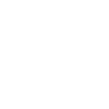
t = 0.00 s
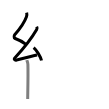
t = 3.50 s
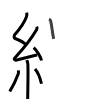
t = 6.75 s
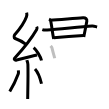
t = 10.25 s
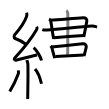
t = 13.50 s
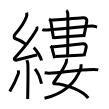
t = 17.00 s

The animated SVG that drew these frames (rendered in a browser with its animation timeline set to each time). Animation: 17 SMIL elements (animate=17); one cycle of 17.00 s.

<svg width="109px" height="109px" viewBox="0 0 px 109px" xmlns="http://www.w3.org/2000/svg" xmlns:xlink="http://www.w3.org/1999/xlink" xml:space="preserve" version="1.1"  baseProfile="full">
<path d="M26.65,12.67c0.36,1.42,0.38,2.47-0.18,4.01C24,23.5,19.5,29.25,14.68,34.69c-0.67,0.75-0.72,3.27,0,3.54c3.81,1.42,7.64,3.28,10.91,5.88" style="fill:none;stroke:black;stroke-width:3;opacity:0">
  <animate attributeType="CSS" attributeName="opacity" from="0" to="1" begin="0s" dur="1s" repeatCount="0" fill="freeze" />
</path>
<path d="M36.7,26.68c0.27,0.53,0.34,2.27,0,2.85c-5.24,8.99-14.48,20.49-21.69,28.13c-1.65,1.75,0.41,2.75,1.49,2.4c4.51-1.49,14.72-3.65,20.52-5.08" style="fill:none;stroke:black;stroke-width:3;opacity:0">
  <animate attributeType="CSS" attributeName="opacity" from="0" to="1" begin="1s" dur="1s" repeatCount="0" fill="freeze" />
</path>
<path d="M33.63,47.63c2.78,2.27,7.18,9.34,7.87,12.87" style="fill:none;stroke:black;stroke-width:3;opacity:0">
  <animate attributeType="CSS" attributeName="opacity" from="0" to="1" begin="2s" dur="1s" repeatCount="0" fill="freeze" />
</path>
<path d="M26.86,60.12c0.07,0.38,0.97,1.96,1.04,4.34c0.33,11.46-0.21,30.56-0.21,34.46" style="fill:none;stroke:black;stroke-width:3;opacity:0">
  <animate attributeType="CSS" attributeName="opacity" from="0" to="1" begin="3s" dur="1s" repeatCount="0" fill="freeze" />
</path>
<path d="M18.36,70.35c0.14,0.99,0.12,2.94-0.14,3.65c-1.72,4.62-6.03,13.54-8.47,17.5" style="fill:none;stroke:black;stroke-width:3;opacity:0">
  <animate attributeType="CSS" attributeName="opacity" from="0" to="1" begin="4s" dur="1s" repeatCount="0" fill="freeze" />
</path>
<path d="M35,69c3.25,3.49,5.74,11.59,6.5,14.75" style="fill:none;stroke:black;stroke-width:3;opacity:0">
  <animate attributeType="CSS" attributeName="opacity" from="0" to="1" begin="5s" dur="1s" repeatCount="0" fill="freeze" />
</path>
<path d="M49.03,19.23c0.56,0.25,1.6,1.33,1.79,2.27c1.24,6.13,1.84,13.43,2.92,17.47" style="fill:none;stroke:black;stroke-width:3;opacity:0">
  <animate attributeType="CSS" attributeName="opacity" from="0" to="1" begin="6s" dur="1s" repeatCount="0" fill="freeze" />
</path>
<path d="M50.13,20.34c10.34-1,24.74-1.64,32.91-2.51c2.61-0.28,4.1,1.44,3.77,3.35C85.47,28.8,84.52,32.77,83.77,37" style="fill:none;stroke:black;stroke-width:3;opacity:0">
  <animate attributeType="CSS" attributeName="opacity" from="0" to="1" begin="7s" dur="1s" repeatCount="0" fill="freeze" />
</path>
<path d="M42.3,29.55c1.26,0.43,3.58,0.52,4.84,0.43c11.11-0.73,31.61-2.98,45.06-3.98c1.81-0.13,3.57,0.64,4.92,0.92" style="fill:none;stroke:black;stroke-width:3;opacity:0">
  <animate attributeType="CSS" attributeName="opacity" from="0" to="1" begin="8s" dur="1s" repeatCount="0" fill="freeze" />
</path>
<path d="M53.7,37.74c2.56-0.17,26.52-2.06,29.81-2.23" style="fill:none;stroke:black;stroke-width:3;opacity:0">
  <animate attributeType="CSS" attributeName="opacity" from="0" to="1" begin="9s" dur="1s" repeatCount="0" fill="freeze" />
</path>
<path d="M50.51,45.98c0.45,0.44,1.23,1.02,1.45,1.98c0.78,3.54,1.94,7.03,2.76,10.3" style="fill:none;stroke:black;stroke-width:3;opacity:0">
  <animate attributeType="CSS" attributeName="opacity" from="0" to="1" begin="10s" dur="1s" repeatCount="0" fill="freeze" />
</path>
<path d="M51.45,47.07c9.8-0.92,23.46-2.44,31.21-3.24c2.47-0.25,3.9,1.33,3.57,3.1C85.85,49,85,52.25,83.99,56" style="fill:none;stroke:black;stroke-width:3;opacity:0">
  <animate attributeType="CSS" attributeName="opacity" from="0" to="1" begin="11s" dur="1s" repeatCount="0" fill="freeze" />
</path>
<path d="M55.45,56.56c2.3-0.16,25.33-1.46,28.3-1.62" style="fill:none;stroke:black;stroke-width:3;opacity:0">
  <animate attributeType="CSS" attributeName="opacity" from="0" to="1" begin="12s" dur="1s" repeatCount="0" fill="freeze" />
</path>
<path d="M66.31,10.5c0.83,0.46,1.32,2.08,1.48,3.01c0.16,0.93,0,35.45-0.17,41.24" style="fill:none;stroke:black;stroke-width:3;opacity:0">
  <animate attributeType="CSS" attributeName="opacity" from="0" to="1" begin="13s" dur="1s" repeatCount="0" fill="freeze" />
</path>
<path d="M66.44,58.87c0.37,0.92,0.11,2.09-0.18,3.24c-1.44,5.63-7.59,13.41-12.18,19.88c-1,1.41-0.21,1.68,0.55,1.69C65.28,83.83,82.74,90.76,88.25,98" style="fill:none;stroke:black;stroke-width:3;opacity:0">
  <animate attributeType="CSS" attributeName="opacity" from="0" to="1" begin="14s" dur="1s" repeatCount="0" fill="freeze" />
</path>
<path d="M80.98,64.25c0.11,0.81,0.19,2.78-0.22,3.96c-3.29,9.5-10.66,23.83-36.23,30.04" style="fill:none;stroke:black;stroke-width:3;opacity:0">
  <animate attributeType="CSS" attributeName="opacity" from="0" to="1" begin="15s" dur="1s" repeatCount="0" fill="freeze" />
</path>
<path d="M44.63,72.71c1.69,0.3,3.49,0.48,4.3,0.46c12.71-0.29,28.22-3.66,44.54-3.79c1.35-0.01,3.68,0.19,4.78,0.53" style="fill:none;stroke:black;stroke-width:3;opacity:0">
  <animate attributeType="CSS" attributeName="opacity" from="0" to="1" begin="16s" dur="1s" repeatCount="0" fill="freeze" />
</path>
</svg>
